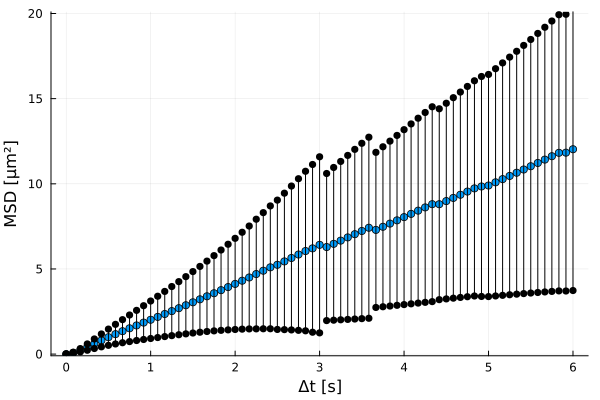

The table this chart was drawn from, first rows:
xMSD, MSD, yerror
0.0, 0.0, 0.0
0.08333, 0.07857, 0.03
0.1667, 0.2255, 0.09782
0.25, 0.411, 0.1854
0.3333, 0.6085, 0.2806
0.4167, 0.8037, 0.3781
0.5, 0.9912, 0.4767
0.5833, 1.171, 0.5758
0.6667, 1.345, 0.6774
0.75, 1.515, 0.7805
0.8333, 1.682, 0.8853
0.9167, 1.849, 0.9917
1.0, 2.016, 1.101
1.083, 2.185, 1.213
1.167, 2.354, 1.326
1.25, 2.525, 1.442
1.333, 2.696, 1.56
1.417, 2.868, 1.68
1.5, 3.041, 1.804
1.583, 3.216, 1.932
1.667, 3.394, 2.067
1.75, 3.573, 2.21
1.833, 3.754, 2.359
1.917, 3.936, 2.514
2.0, 4.121, 2.677
2.083, 4.309, 2.845
2.167, 4.499, 3.021
2.25, 4.701, 3.219
2.333, 4.897, 3.41
2.417, 5.094, 3.607
2.5, 5.244, 3.797
2.583, 5.443, 4.006
2.667, 5.644, 4.225
2.75, 5.847, 4.452
2.833, 6.052, 4.684
2.917, 6.209, 4.925
3.0, 6.416, 5.17
3.083, 6.286, 4.319
3.167, 6.475, 4.485
3.25, 6.664, 4.65
3.333, 6.852, 4.816
3.417, 7.041, 4.982
3.5, 7.23, 5.149
3.583, 7.42, 5.317
3.667, 7.293, 4.554
3.75, 7.477, 4.698
3.833, 7.664, 4.842
3.917, 7.853, 4.989
4.0, 8.043, 5.136
4.083, 8.234, 5.283
4.167, 8.424, 5.428
4.25, 8.613, 5.575
4.333, 8.802, 5.722
4.417, 8.801, 5.605
4.5, 8.986, 5.745
4.583, 9.171, 5.887
4.667, 9.357, 6.03
4.75, 9.544, 6.175
4.833, 9.731, 6.319
4.917, 9.843, 6.459
... 13 more rows
